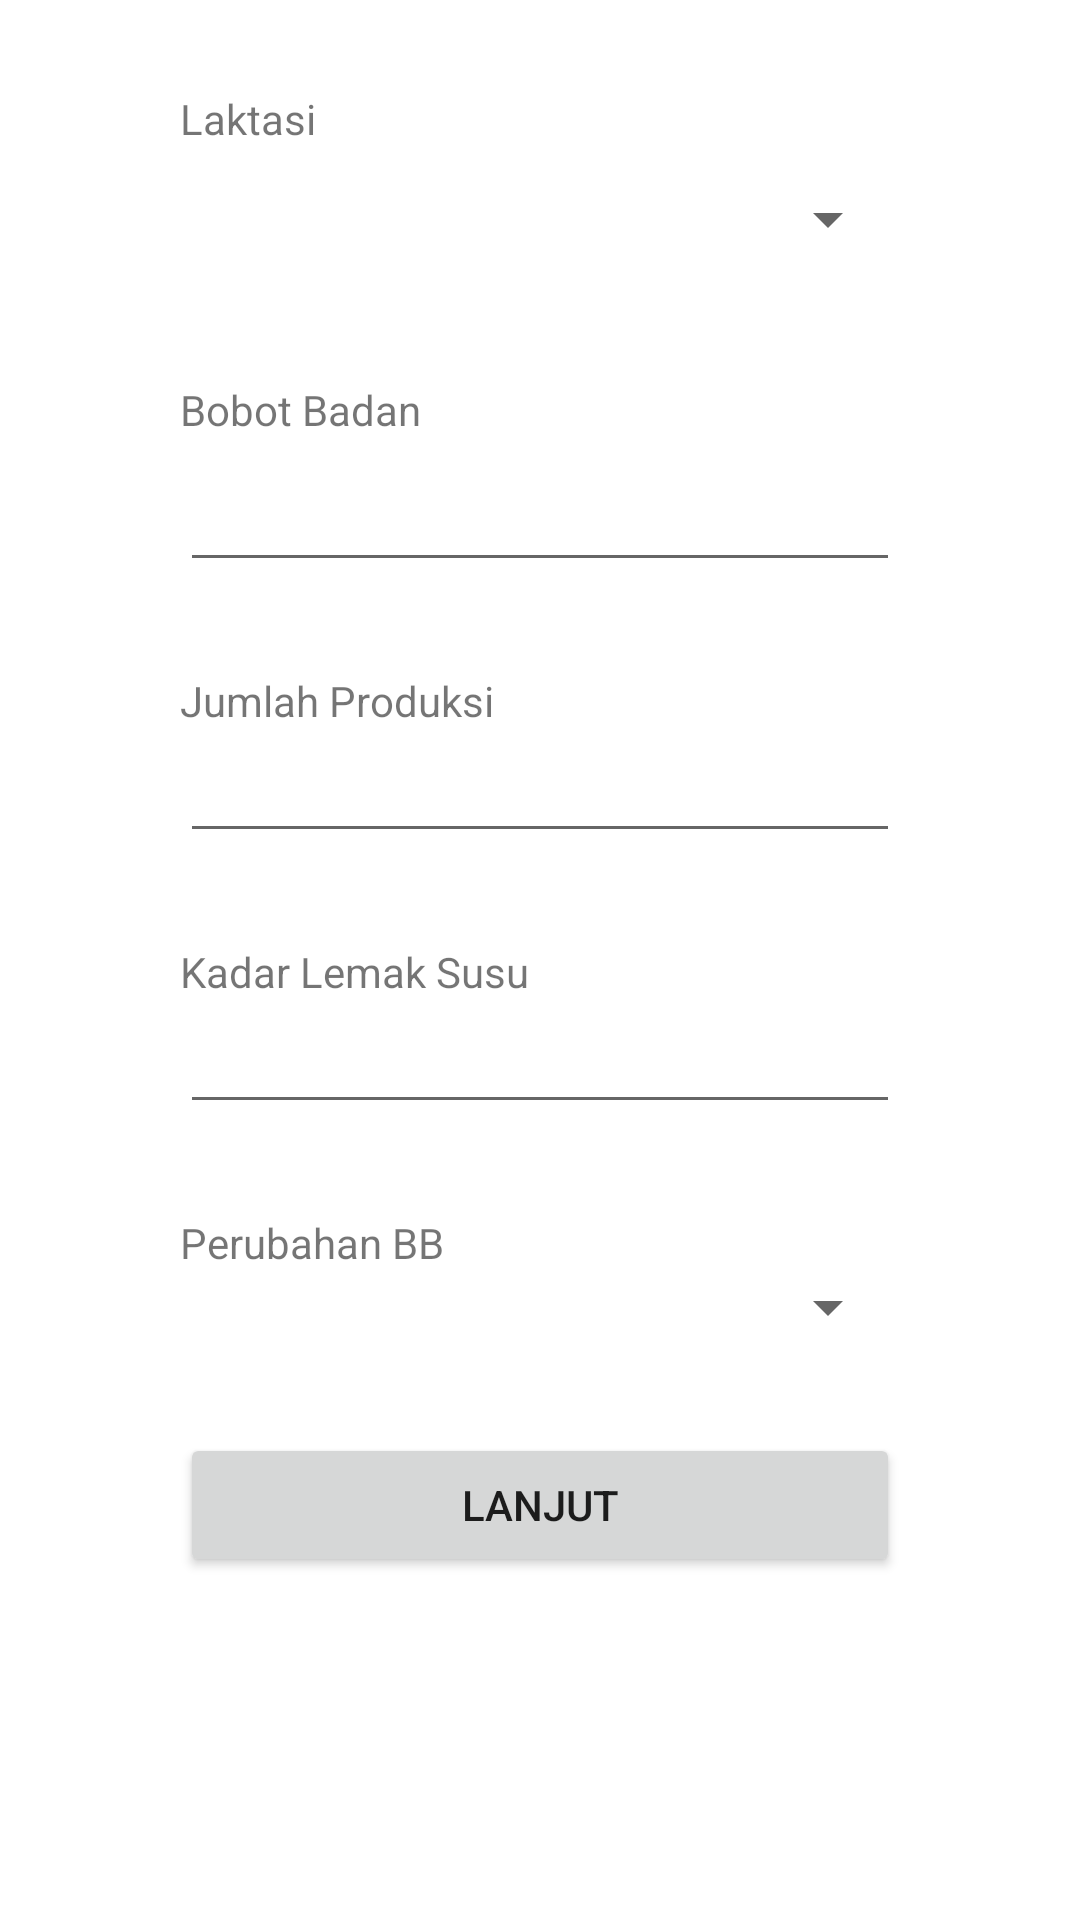

This screen was rendered from an Android layout file. Write that file and the resources it references.
<!-- AndroidManifest.xml: application theme Theme.Rasp -->
<!-- res/layout/activity_main.xml -->
<?xml version="1.0" encoding="utf-8"?>
<ScrollView xmlns:app="http://schemas.android.com/apk/res-auto"
    xmlns:tools="http://schemas.android.com/tools"
    android:layout_width="match_parent"
    android:layout_height="match_parent"
    xmlns:android="http://schemas.android.com/apk/res/android">
    <LinearLayout
        android:layout_width="match_parent"
        android:layout_height="match_parent"
        android:orientation="vertical"
        android:padding="30dp"
        tools:context=".MainActivity">

        <TextView
            android:layout_width="match_parent"
            android:layout_height="wrap_content"
            android:text="Laktasi"
            android:layout_marginHorizontal="30dp"
            />

        <Spinner
            android:id="@+id/laktasi_spinner"
            android:layout_width="match_parent"
            android:layout_height="wrap_content"
            android:layout_marginHorizontal="30dp"
            android:layout_marginBottom="30dp"
            android:minHeight="48dp" />

        <TextView
            android:layout_width="match_parent"
            android:layout_height="wrap_content"
            android:text="Bobot Badan"
            android:layout_marginHorizontal="30dp"
            />

        <EditText
            android:layout_width="match_parent"
            android:layout_height="wrap_content"
            android:layout_marginHorizontal="30dp"
            android:layout_marginBottom="30dp"
            android:minHeight="48dp" />

        <TextView
            android:layout_width="match_parent"
            android:layout_height="wrap_content"
            android:text="Jumlah Produksi"
            android:layout_marginHorizontal="30dp"
            />

        <EditText
            android:layout_width="match_parent"
            android:layout_height="wrap_content"
            android:layout_marginHorizontal="30dp"
            android:layout_marginBottom="30dp"
            />

        <TextView
            android:layout_width="match_parent"
            android:layout_height="wrap_content"
            android:text="Kadar Lemak Susu"
            android:layout_marginHorizontal="30dp"
            />

        <EditText
            android:layout_width="match_parent"
            android:layout_height="wrap_content"
            android:layout_marginHorizontal="30dp"
            android:layout_marginBottom="30dp"
            />

        <TextView
            android:layout_width="match_parent"
            android:layout_height="wrap_content"
            android:text="Perubahan BB"
            android:layout_marginHorizontal="30dp"
            />

        <Spinner
            android:id="@+id/pbb_spinner"
            android:layout_width="match_parent"
            android:layout_height="wrap_content"
            android:layout_marginHorizontal="30dp"
            android:layout_marginBottom="30dp"
            />

        <Button
            android:id="@+id/moveToFeed"
            android:layout_width="match_parent"
            android:layout_height="wrap_content"
            android:text="Lanjut"
            android:layout_marginHorizontal="30dp" />

    </LinearLayout>
</ScrollView>
<!-- resources referenced by this layout -->
<resources>
  <style name="Theme.Rasp" parent="Theme.MaterialComponents.DayNight.DarkActionBar">
          
          <item name="colorPrimary">@color/purple_500</item>
          <item name="colorPrimaryVariant">@color/purple_700</item>
          <item name="colorOnPrimary">@color/white</item>
          
          <item name="colorSecondary">@color/teal_200</item>
          <item name="colorSecondaryVariant">@color/teal_700</item>
          <item name="colorOnSecondary">@color/black</item>
          
          <item name="android:statusBarColor" tools:targetApi="l">?attr/colorPrimaryVariant</item>
          
      </style>
  <color name="purple_500">#FF6200EE</color>
  <color name="purple_700">#FF3700B3</color>
  <color name="white">#FFFFFFFF</color>
      //addition
  <color name="teal_200">#FF03DAC5</color>
  <color name="teal_700">#FF018786</color>
  <color name="black">#FF000000</color>
</resources>
